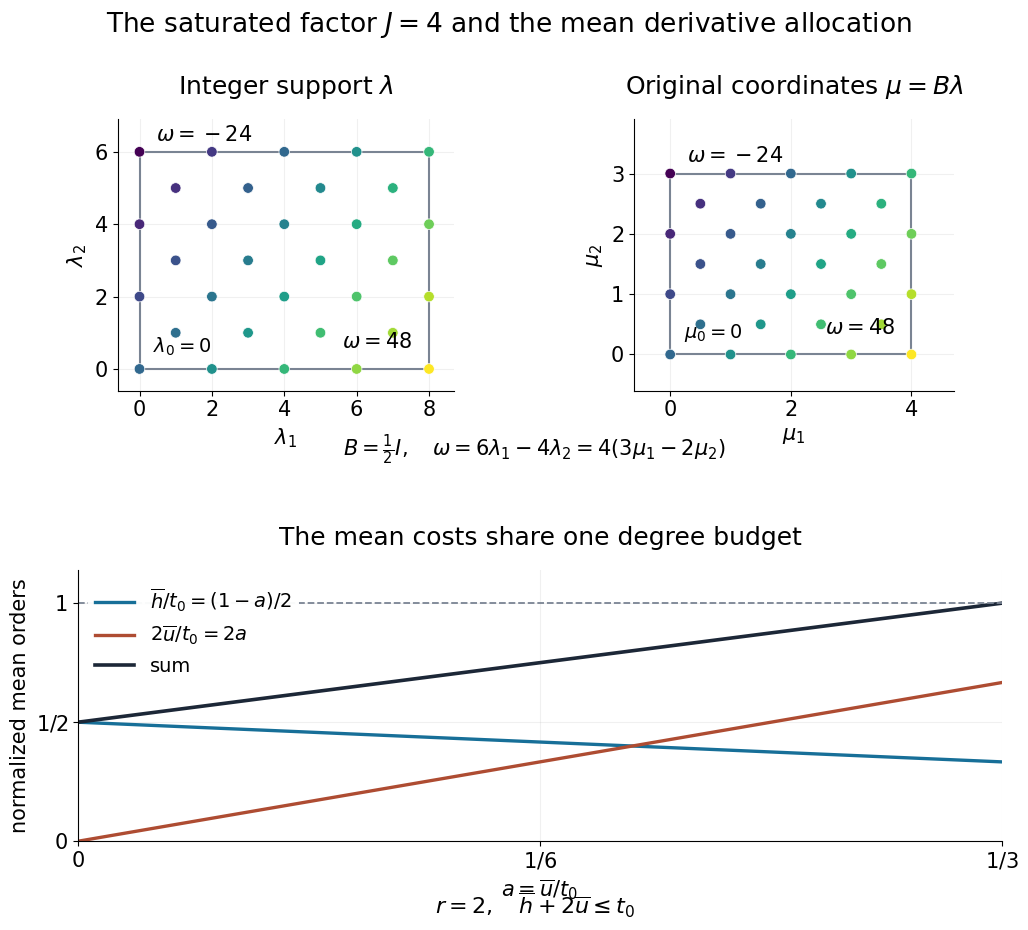

Source code (Python): (Note: this script raises an exception after producing the figure.)
"""Exact saturated Euler geometry and mean cost mechanism, original CC0.

GPT-6.1 Sol (OpenAI), Ultra; Figure10.17, complete10.84–10.87.
Human context: free Yu2013 equations2.8/4.23/5.6; own earlier proofs.
Finite support/phase/coordinates/eigenvalues are exact rational data.
"""
from pathlib import Path
from fractions import Fraction as Q
import json

POINTS=[(x,y) for x in range(9) for y in range(7) if (x+y)%2==0]
ORIGINAL=[(Q(x,2),Q(y,2)) for x,y in POINTS]
VALUES=[6*x-4*y for x,y in POINTS]
assert len(POINTS)==32 and (min(VALUES),max(VALUES))==(-24,48)
assert all(v==4*(3*mu[0]-2*mu[1]) for v,mu in zip(VALUES,ORIGINAL))

def figure():
    import matplotlib
    matplotlib.use('Agg')
    import matplotlib.pyplot as plt
    from matplotlib.colors import Normalize
    plt.rcParams.update({'font.size':15,'font.family':'DejaVu Sans'})
    fig=plt.figure(figsize=(10.5,9.5))
    grid=fig.add_gridspec(2,2)
    axes=[fig.add_subplot(grid[0,0]),fig.add_subplot(grid[0,1]),fig.add_subplot(grid[1,:])]
    norm=Normalize(-24,48)
    for ax,points,xmax,ymax,title,xlabel,ylabel in [
        (axes[0],POINTS,8,6,r'Integer support $\lambda$',r'$\lambda_1$',r'$\lambda_2$'),
        (axes[1],ORIGINAL,4,3,r'Original coordinates $\mu=B\lambda$',r'$\mu_1$',r'$\mu_2$')]:
        ax.plot([0,xmax,xmax,0,0],[0,0,ymax,ymax,0],color='#7a8493',lw=1.5)
        ax.scatter([float(p[0]) for p in points],[float(p[1]) for p in points],c=VALUES,
                   norm=norm,cmap='viridis',s=58,zorder=3,edgecolor='white',lw=.5)
        ax.set_title(title,pad=18);ax.set_xlabel(xlabel);ax.set_ylabel(ylabel)
        ax.set_xlim(-.6,xmax+.7);ax.set_ylim(-.6,ymax+.9);ax.set_aspect('equal')
        ax.grid(alpha=.18);ax.spines[['top','right']].set_visible(False)
        ax.annotate(r'$\omega=-24$',(0,ymax),xytext=(12,8),textcoords='offset points',fontsize=15)
        ax.annotate(r'$\omega=48$',(xmax,0),xytext=(-12,15),textcoords='offset points',ha='right',fontsize=15)
        ax.annotate(r'$\lambda_0=0$' if ax==axes[0] else r'$\mu_0=0$',(0,0),
                    xytext=(10,12),textcoords='offset points',fontsize=14)
    fractions=[Q(j,60) for j in range(21)]
    xs=[float(x) for x in fractions]
    euler=[Q(1,2)*(1-x) for x in fractions]
    clearing=[2*x for x in fractions]
    joint=[a+b for a,b in zip(euler,clearing)]
    assert all(x<=1 for x in joint) and joint[-1]==1
    ax=axes[2]
    ax.plot(xs,list(map(float,euler)),color='#176f98',lw=2.4,label=r'$\overline{h}/t_0=(1-a)/2$')
    ax.plot(xs,list(map(float,clearing)),color='#ae4c32',lw=2.4,label=r'$2\overline{u}/t_0=2a$')
    ax.plot(xs,list(map(float,joint)),color='#1c2737',lw=2.6,label='sum')
    ax.axhline(1,ls='--',color='#7a8493',lw=1.3)
    ax.set_xlim(0,1/3);ax.set_ylim(0,1.14)
    ax.set_xticks([0,1/6,1/3],['0',r'$1/6$',r'$1/3$'])
    ax.set_yticks([0,.5,1],['0',r'$1/2$','1'])
    ax.set_xlabel(r'$a=\overline{u}/t_0$');ax.set_ylabel('normalized mean orders')
    ax.set_title('The mean costs share one degree budget',pad=18)
    ax.grid(alpha=.18);ax.spines[['top','right']].set_visible(False)
    ax.legend(loc='upper left',fontsize=14,frameon=True,framealpha=.96,edgecolor='none')
    fig.suptitle(r'The saturated factor $J=4$ and the mean derivative allocation',fontsize=19,y=.975)
    fig.text(.525,.505,r'$B=\frac{1}{2} I,\quad \omega=6\lambda_1-4\lambda_2=4(3\mu_1-2\mu_2)$',ha='center',fontsize=15)
    fig.text(.525,.023,r'$r=2,\quad \overline{h}+2\overline{u}\leq t_0$',ha='center',fontsize=16)
    fig.subplots_adjust(left=.09,right=.97,top=.86,bottom=.1,wspace=.22,hspace=.66)
    target=Path(__file__).with_name('mean-clearing-euler.png')
    fig.savefig(target,dpi=155,facecolor='white');plt.close(fig)
    return target

if __name__=='__main__':
    print(json.dumps({'figure':str(figure()),'support_points':len(POINTS),'J':4,
                      'euler_min':min(VALUES),'euler_max':max(VALUES)}))
